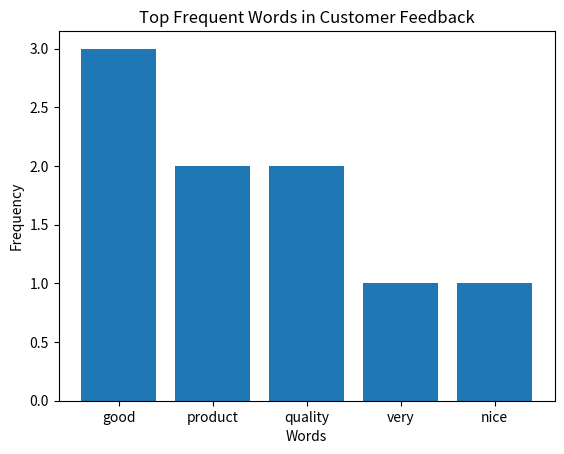

Recreate this plot in Python.
import pandas as pd
import matplotlib.pyplot as plt
import string
from collections import Counter

# Customer feedback dataset
feedback = [
    "This product is very good",
    "Good quality and nice design",
    "Price is affordable and good",
    "Service is excellent",
    "Quality product and fast delivery"
]

# Convert list to DataFrame
data = pd.DataFrame(feedback, columns=["feedback"])

# Combine all feedback text
text = " ".join(data["feedback"])

# Convert to lowercase
text = text.lower()

# Remove punctuation
text = text.translate(str.maketrans("", "", string.punctuation))

# Stop words
stop_words = ["the","and","is","in","to","of","a","for","on","with","this","that","it"]

# Split words
words = text.split()

# Remove stop words
filtered_words = [word for word in words if word not in stop_words]

# Frequency distribution
word_freq = Counter(filtered_words)

# Top N words (input given directly)
N = 5

top_words = word_freq.most_common(N)

print("Top", N, "Frequent Words:")
for word, freq in top_words:
    print(word, ":", freq)

# Prepare data for graph
words = [w[0] for w in top_words]
freqs = [w[1] for w in top_words]

# Plot bar graph
plt.bar(words, freqs)
plt.title("Top Frequent Words in Customer Feedback")
plt.xlabel("Words")
plt.ylabel("Frequency")
plt.show()
